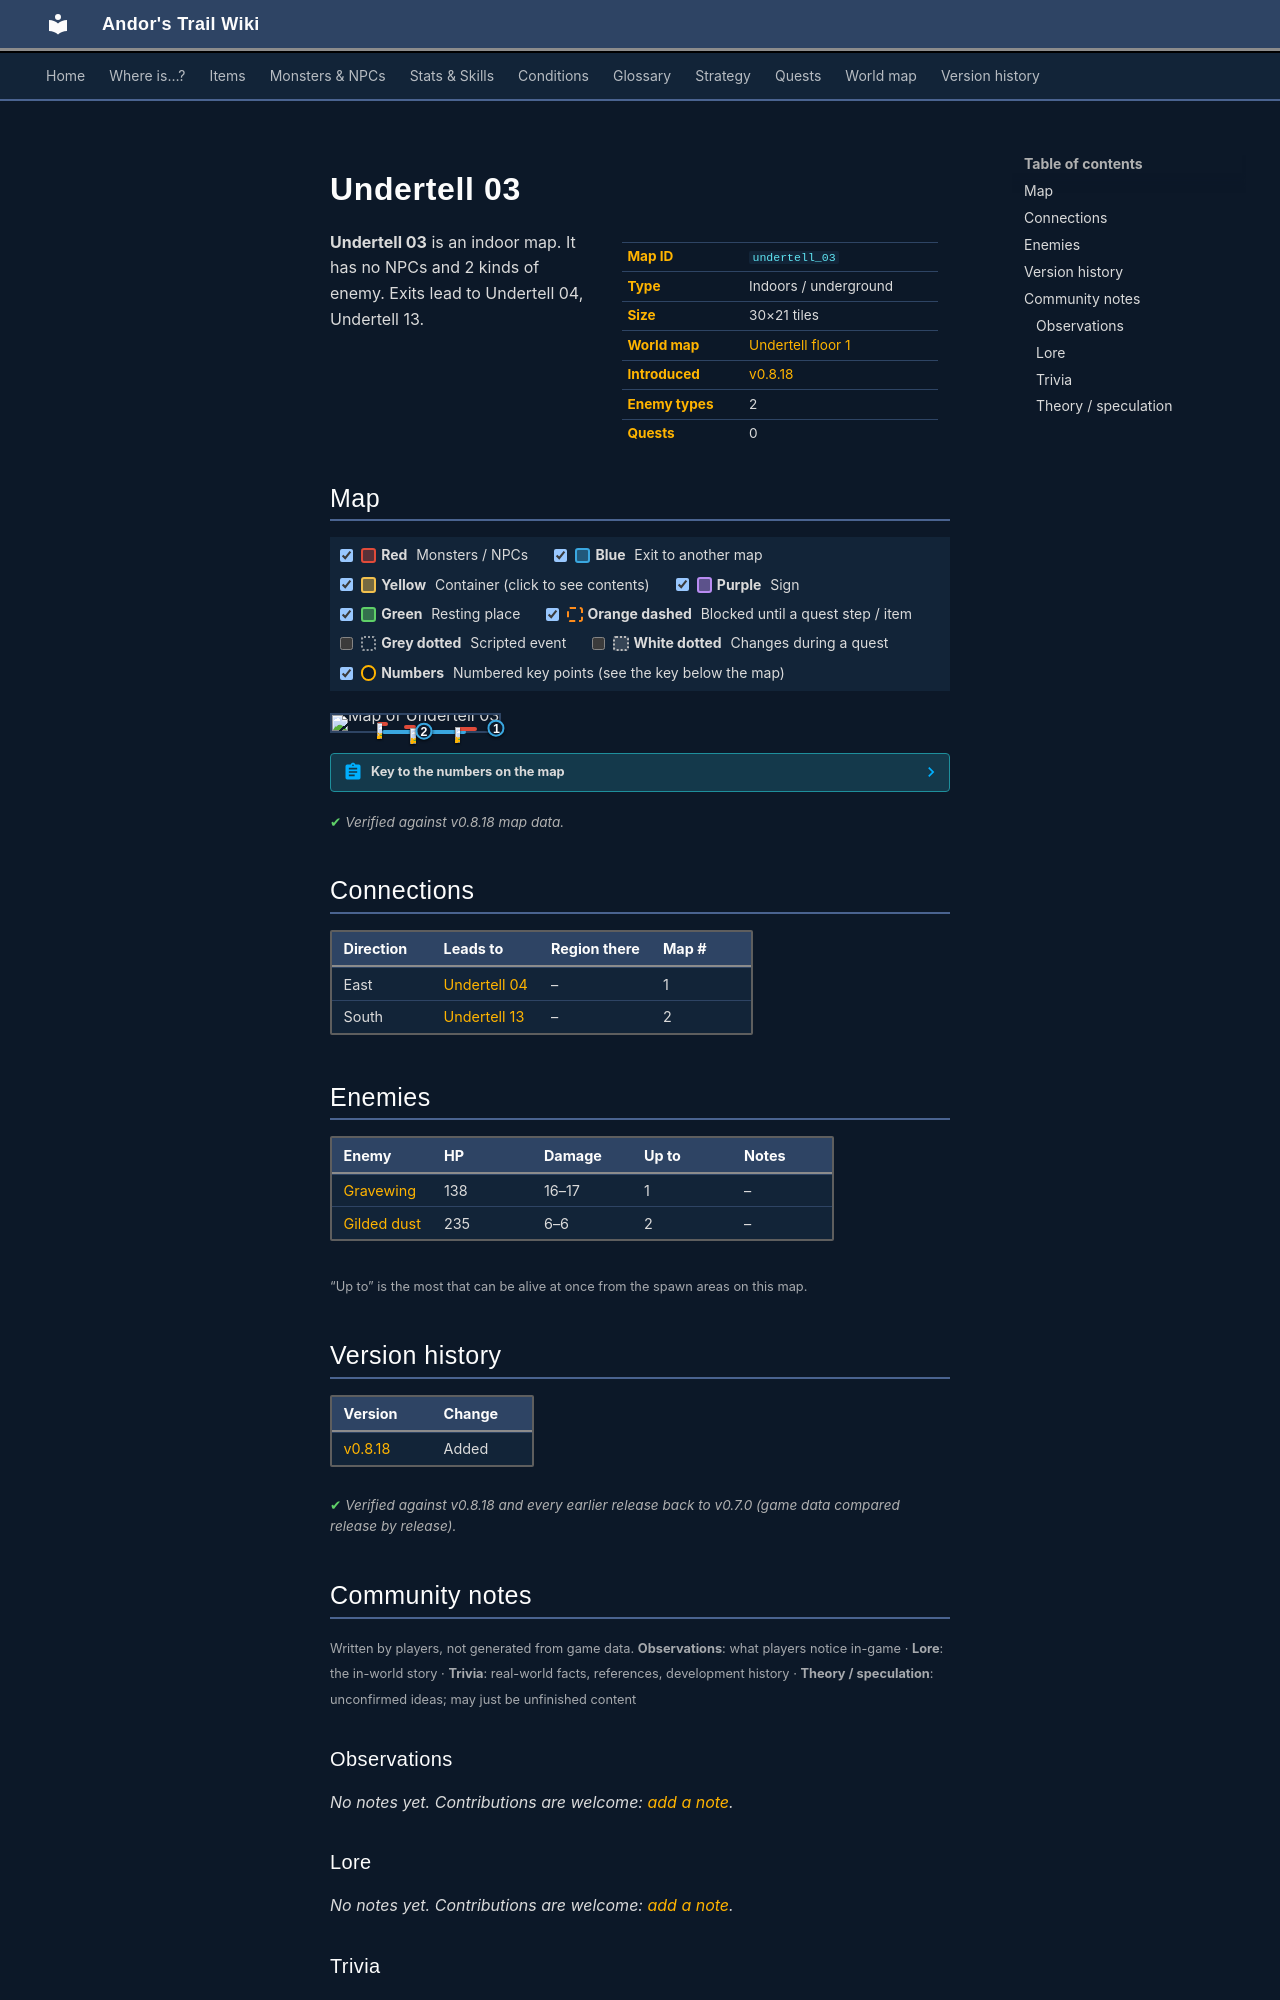

repository: asdfghjkl628/Andor-s-Trail-Wikiiii · page: maps/undertell_03/index.html · generator: mkdocs

---
description: "Undertell 03 is an indoor location in Andor's Trail. Enemies: Gravewing, Gilded dust. Exits to Undertell 04, Undertell 13."
---

# Undertell 03

<div class="infobox" markdown>

| | |
|---|---|
| **Map ID** | `undertell_03` |
| **Type** | Indoors / underground |
| **Size** | 30×21 tiles |
| **World map** | [Undertell floor 1](index.md) |
| **Introduced** | [v0.8.18](../versions/0.8.18.md) |
| **Enemy types** | 2 |
| **Quests** | 0 |

</div>

**Undertell 03** is an indoor map. It has no NPCs and 2 kinds of enemy. Exits lead to Undertell 04, Undertell 13.

## Map

<div class="map-legend" markdown="0"><label class="lg"><input type="checkbox" data-t="spawn" checked><span class="sw sw-spawn"></span><b>Red</b>&nbsp;Monsters / NPCs</label><label class="lg"><input type="checkbox" data-t="mapchange" checked><span class="sw sw-mapchange"></span><b>Blue</b>&nbsp;Exit to another map</label><label class="lg"><input type="checkbox" data-t="container" checked><span class="sw sw-container"></span><b>Yellow</b>&nbsp;Container (click to see contents)</label><label class="lg"><input type="checkbox" data-t="sign" checked><span class="sw sw-sign"></span><b>Purple</b>&nbsp;Sign</label><label class="lg"><input type="checkbox" data-t="rest" checked><span class="sw sw-rest"></span><b>Green</b>&nbsp;Resting place</label><label class="lg"><input type="checkbox" data-t="key" checked><span class="sw sw-key"></span><b>Orange dashed</b>&nbsp;Blocked until a quest step / item</label><label class="lg"><input type="checkbox" data-t="script"><span class="sw sw-script"></span><b>Grey dotted</b>&nbsp;Scripted event</label><label class="lg"><input type="checkbox" data-t="replace"><span class="sw sw-replace"></span><b>White dotted</b>&nbsp;Changes during a quest</label><label class="lg"><input type="checkbox" data-t="pin" checked><span class="sw sw-pin"></span><b>Numbers</b>&nbsp;Numbered key points (see the key below the map)</label></div>

<div class="map-wrap hide-script hide-replace" markdown="0"><img src="../../assets/maps/undertell_03.webp" alt="Map of Undertell 03" width="960" height="672" loading="lazy"><a id="place-east" class="mo mo-mapchange" href="../undertell_04/#place-west" title="Exit to Undertell 04" style="left:96.667%;top:76.190%;width:3.333%;height:9.524%"></a><a id="place-south" class="mo mo-mapchange" href="../undertell_13/#place-north" title="Exit to Undertell 13" style="left:30.000%;top:95.238%;width:50.000%;height:4.762%"></a><span class="mo mo-spawn" title="Spawns: Gilded dust" style="left:73.333%;top:76.190%;width:13.333%;height:9.524%"></span><span class="mo mo-spawn" title="Spawns: Gravewing" style="left:26.667%;top:42.857%;width:6.667%;height:9.524%"></span><span class="mo mo-spawn" title="Spawns: Gilded dust" style="left:43.333%;top:61.905%;width:6.667%;height:23.810%"></span><a class="mob" href="../../monsters/gilded_dust/" title="Gilded dust" style="left:73.333%;top:76.190%;width:3.333%;height:4.762%"><img src="../../assets/icons/monsters/monsters_tometik10_25.png" alt="Gilded dust"></a><a class="mob" href="../../monsters/undertell_bat/" title="Gravewing" style="left:26.667%;top:47.619%;width:3.333%;height:4.762%"><img src="../../assets/icons/monsters/monsters_rltiles2_71.png" alt="Gravewing"></a><a class="mob" href="../../monsters/gilded_dust/" title="Gilded dust" style="left:46.667%;top:80.952%;width:3.333%;height:4.762%"><img src="../../assets/icons/monsters/monsters_tometik10_25.png" alt="Gilded dust"></a><a class="pin pin-exit" href="#key-1" style="left:98.333%;top:80.952%" title="Exit (east): to [Undertell 04](undertell_04.md)">1</a><a class="pin pin-exit" href="#key-2" style="left:55.000%;top:97.619%" title="Exit (south): to [Undertell 13](undertell_13.md)">2</a></div>

??? abstract "Key to the numbers on the map"

    | # | What | Details |
    |---|---|---|
    | <span id="key-1"></span>1 | Exit (east) | to [Undertell 04](undertell_04.md) |
    | <span id="key-2"></span>2 | Exit (south) | to [Undertell 13](undertell_13.md) |


<p class="verified">Verified against v0.8.18 map data.</p>

## Connections

| Direction | Leads to | Region there | Map # |
|---|---|---|---|
| East | [Undertell 04](undertell_04.md) | – | 1 |
| South | [Undertell 13](undertell_13.md) | – | 2 |

## Enemies

| Enemy | HP | Damage | Up to | Notes |
|---|---|---|---|---|
| [Gravewing](../monsters/undertell_bat.md) | 138 | 16–17 | 1 | – |
| [Gilded dust](../monsters/gilded_dust.md) | 235 | 6–6 | 2 | – |

<small>“Up to” is the most that can be alive at once from the spawn areas on this map.</small>


## Version history

| Version | Change |
|---|---|
| [v0.8.18](../versions/0.8.18.md) | Added |

<p class="verified">Verified against v0.8.18 and every earlier release back to v0.7.0 (game data compared release by release).</p>


## Community notes

<small>Written by players, not generated from game data. **Observations**: what players notice in-game · **Lore**: the in-world story · **Trivia**: real-world facts, references, development history · **Theory / speculation**: unconfirmed ideas; may just be unfinished content</small>

### Observations

*No notes yet. Contributions are welcome: [add a note](https://github.com/asdfghjkl628/Andor-s-Trail-Wikiiii/new/main/notes/maps?filename=undertell_03.md&value=%23%23%20Observations%0A%0A%3C%21--%20what%20players%20notice%20in-game%20--%3E%0A%0A%23%23%20Lore%0A%0A%3C%21--%20the%20in-world%20story%20--%3E%0A%0A%23%23%20Trivia%0A%0A%3C%21--%20real-world%20facts%2C%20references%2C%20development%20history%20--%3E%0A%0A%23%23%20Theory%20/%20speculation%0A%0A%3C%21--%20unconfirmed%20ideas%3B%20may%20just%20be%20unfinished%20content%20--%3E%0A).*

### Lore

*No notes yet. Contributions are welcome: [add a note](https://github.com/asdfghjkl628/Andor-s-Trail-Wikiiii/new/main/notes/maps?filename=undertell_03.md&value=%23%23%20Observations%0A%0A%3C%21--%20what%20players%20notice%20in-game%20--%3E%0A%0A%23%23%20Lore%0A%0A%3C%21--%20the%20in-world%20story%20--%3E%0A%0A%23%23%20Trivia%0A%0A%3C%21--%20real-world%20facts%2C%20references%2C%20development%20history%20--%3E%0A%0A%23%23%20Theory%20/%20speculation%0A%0A%3C%21--%20unconfirmed%20ideas%3B%20may%20just%20be%20unfinished%20content%20--%3E%0A).*

### Trivia

*No notes yet. Contributions are welcome: [add a note](https://github.com/asdfghjkl628/Andor-s-Trail-Wikiiii/new/main/notes/maps?filename=undertell_03.md&value=%23%23%20Observations%0A%0A%3C%21--%20what%20players%20notice%20in-game%20--%3E%0A%0A%23%23%20Lore%0A%0A%3C%21--%20the%20in-world%20story%20--%3E%0A%0A%23%23%20Trivia%0A%0A%3C%21--%20real-world%20facts%2C%20references%2C%20development%20history%20--%3E%0A%0A%23%23%20Theory%20/%20speculation%0A%0A%3C%21--%20unconfirmed%20ideas%3B%20may%20just%20be%20unfinished%20content%20--%3E%0A).*
